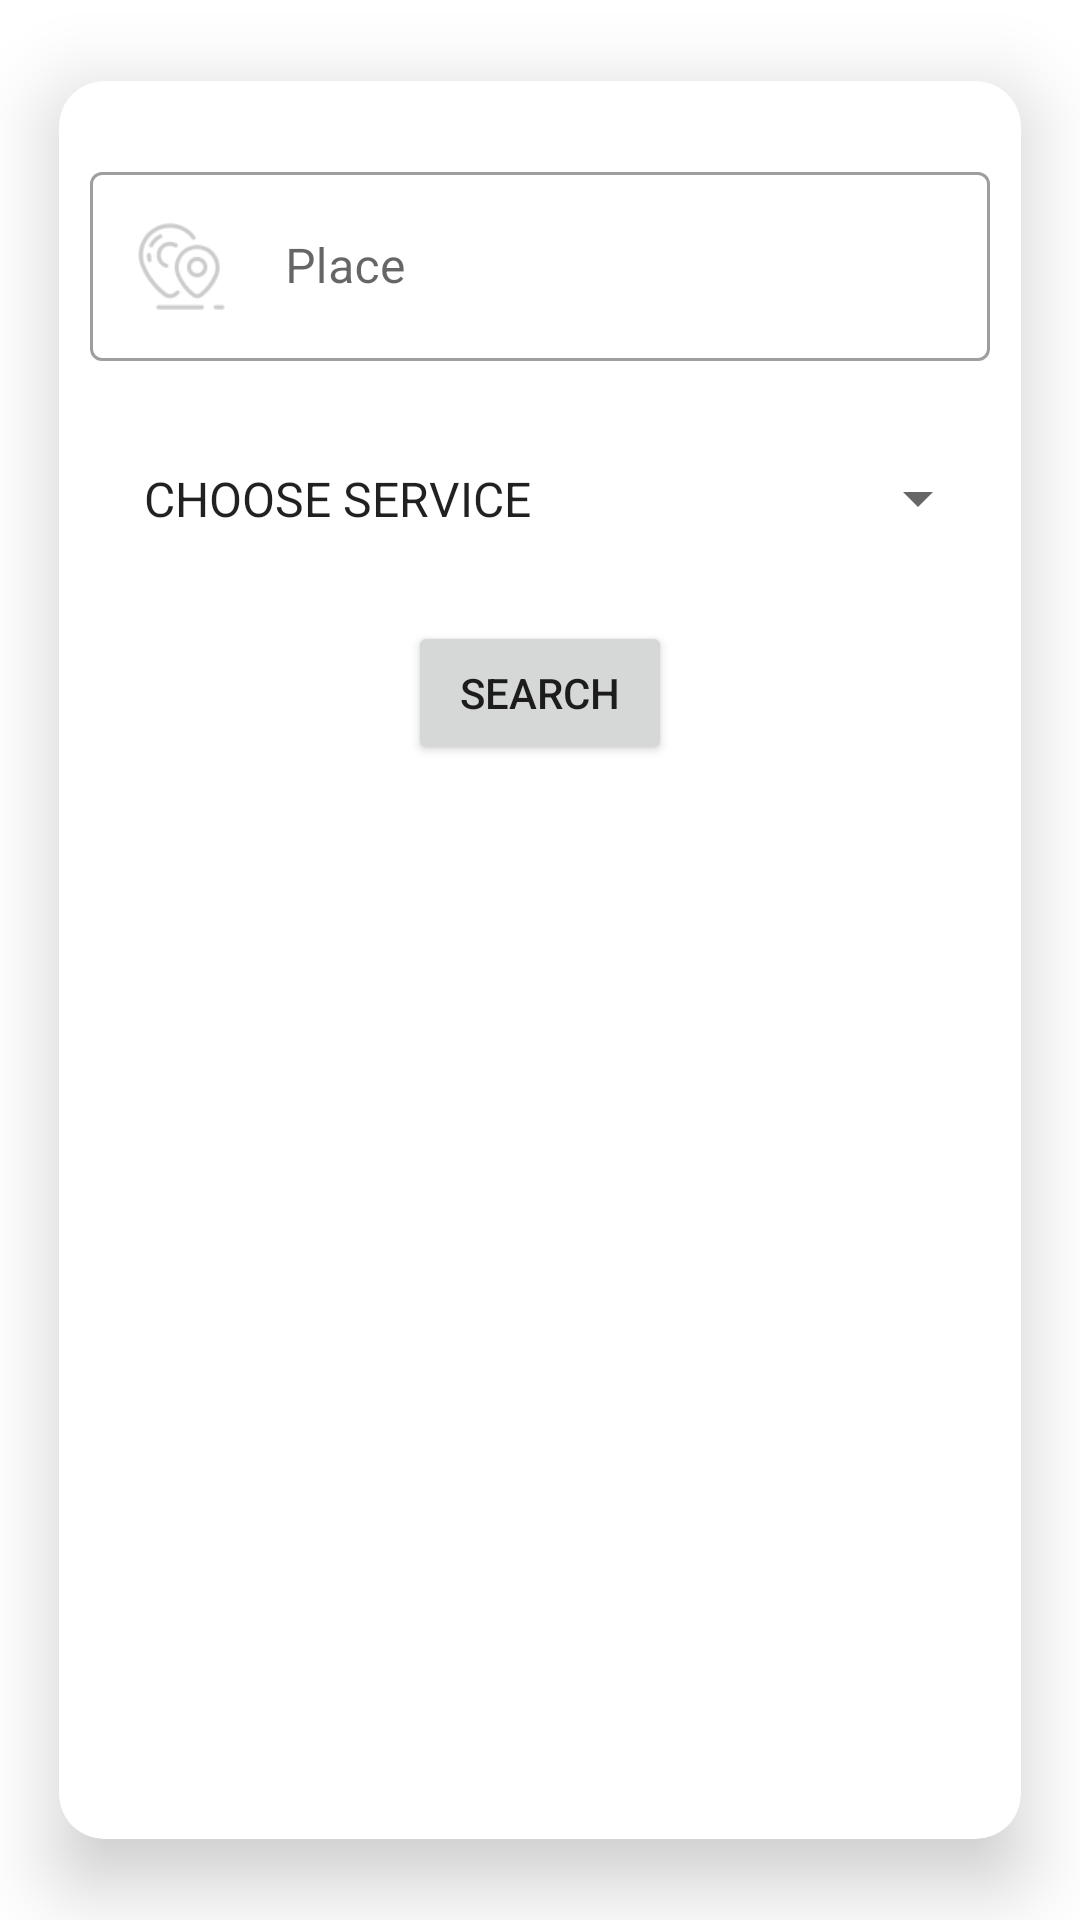

The Android layout XML behind this screen, and the referenced resources:
<!-- AndroidManifest.xml: application theme Theme.MyApplication -->
<!-- res/layout/search_dialog.xml -->
<?xml version="1.0" encoding="utf-8"?>
<androidx.cardview.widget.CardView xmlns:android="http://schemas.android.com/apk/res/android"
    android:layout_width="match_parent"
    android:layout_height="350dp"
    xmlns:app="http://schemas.android.com/apk/res-auto"
    app:cardElevation="15dp"
    app:cardCornerRadius="15dp"
    app:cardUseCompatPadding="true">


    <LinearLayout
        android:layout_width="wrap_content"
        android:layout_height="match_parent"
        android:orientation="vertical">

    <com.google.android.material.textfield.TextInputLayout
        android:layout_width="300dp"
        android:layout_height="wrap_content"
        android:layout_gravity="center"
        android:hint="Place"
        android:layout_marginTop="25dp"
        android:layout_marginLeft="30dp"
        android:layout_marginRight="30dp"
        style="@style/Widget.MaterialComponents.TextInputLayout.OutlinedBox">

        <com.google.android.material.textfield.TextInputEditText
            android:id="@+id/Search_Servicer_place"
            android:layout_width="300dp"
            android:layout_height="wrap_content"
            android:inputType="text"
            android:layout_marginTop="25dp"
            android:layout_marginLeft="30dp"
            android:layout_marginRight="30dp"
            android:layout_gravity="center"
            android:drawableStart="@drawable/places"
            android:drawableLeft="@drawable/places"
            android:drawablePadding="20dp"/>


    </com.google.android.material.textfield.TextInputLayout>

    <Spinner
        android:id="@+id/search_Servicer_service"
        android:layout_width="300dp"
        android:layout_height="wrap_content"
        android:layout_marginTop="25dp"
        android:layout_marginLeft="30dp"
        android:layout_marginRight="30dp"
        android:padding="10dp"
        android:layout_gravity="center"
        android:entries="@array/service"

        />

    <Button
        android:id="@+id/search_servicer_Data"
        android:layout_width="wrap_content"
        android:layout_height="wrap_content"
        android:text="search"
        android:layout_gravity="center"
        android:layout_margin="20dp"/>

    </LinearLayout>

</androidx.cardview.widget.CardView>
<!-- resources referenced by this layout -->
<resources>
  <array name="service">
          <item>CHOOSE SERVICE</item>
          <item>DOCTOR</item>
          <item>VOLUNTEER</item>
          <item>TAXI</item>
          <item>MECHANIC</item>
      </array>
  <!-- drawable places: png bitmap (drawable-hdpi, 2990 bytes) -->
  <style name="Theme.MyApplication" parent="Theme.MaterialComponents.Light.NoActionBar">
          
          <item name="colorPrimary">@color/purple_500</item>
          <item name="colorPrimaryVariant">@color/purple_700</item>
          <item name="colorOnPrimary">@color/white</item>
          
          <item name="colorSecondary">@color/teal_200</item>
          <item name="colorSecondaryVariant">@color/teal_700</item>
          <item name="colorOnSecondary">@color/black</item>
          
          <item name="android:statusBarColor" tools:targetApi="l">?attr/colorPrimaryVariant</item>
          
      </style>
  <!-- not gathered from this repository: default colours our renderer supplied (Android Studio template values) -->
  <color name="purple_500">#FF6200EE</color>
  <color name="purple_700">#FF3700B3</color>
  <color name="teal_200">#FF03DAC5</color>
  <color name="teal_700">#FF018786</color>
  <color name="black">#FF000000</color>
  <color name="white">#FFFFFFFF</color>
</resources>
